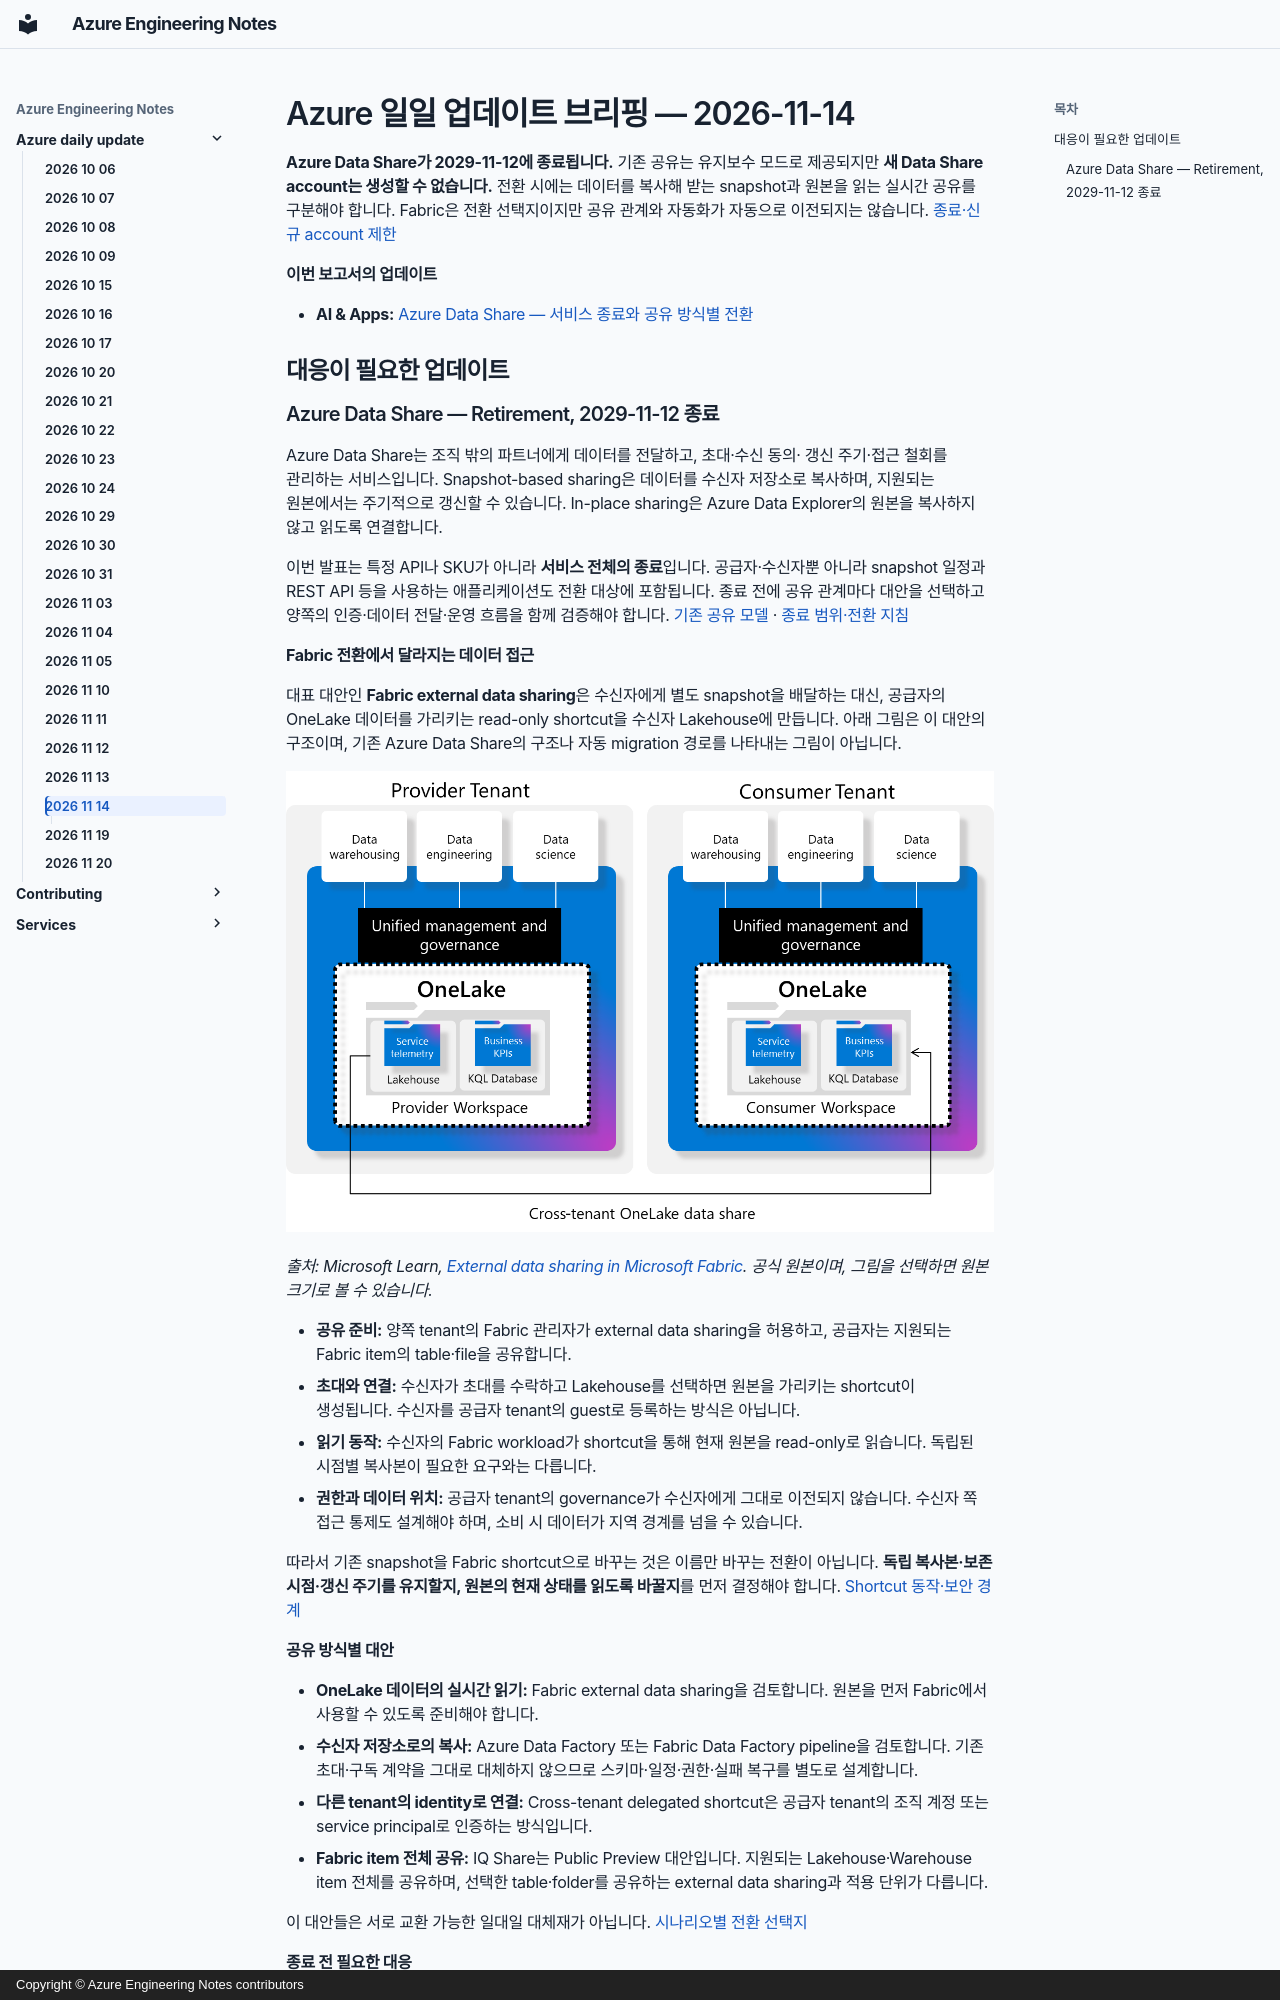

repository: hellices/devguidesample · page: azure-daily-update/2026-11-14/index.html · generator: mkdocs · copyright: Copyright © Azure Engineering Notes contributors

---
title: Azure Daily Update — 2026-11-14
description: Azure Data Share의 2029년 11월 종료와 snapshot 복사·Fabric 실시간 공유의 차이, 공유 관계별 전환 준비
report_date: 2026-11-14
generated_at: 2026-11-15T09:03:44+09:00
---

# Azure 일일 업데이트 브리핑 — 2026-11-14

**Azure Data Share가 2029-11-12에 종료됩니다.**
기존 공유는 유지보수 모드로 제공되지만 **새 Data Share account는 생성할 수 없습니다.**
전환 시에는 데이터를 복사해 받는 snapshot과 원본을 읽는 실시간 공유를 구분해야 합니다.
Fabric은 전환 선택지이지만 공유 관계와 자동화가 자동으로 이전되지는 않습니다.
[종료·신규 account 제한](https://learn.microsoft.com/azure/data-share/retirement)

**이번 보고서의 업데이트**

- **AI & Apps:** [Azure Data Share — 서비스 종료와 공유 방식별 전환](#data-share-retirement)

## 대응이 필요한 업데이트
